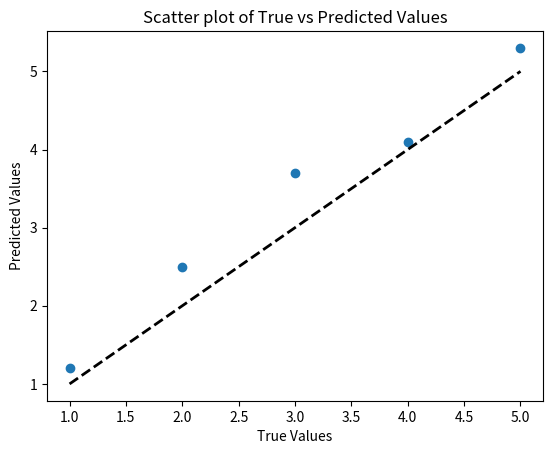

Reproduce this figure in Python.
import numpy as np
import matplotlib.pyplot as plt

# 真实值和预测值
y_true = np.array([1, 2, 3, 4, 5])
y_pred = np.array([1.2, 2.5, 3.7, 4.1, 5.3])

# 计算均方误差
mse = np.mean((y_true - y_pred) ** 2)
print("MSE:", mse)

# 绘制真实值和预测值的散点图
plt.scatter(y_true, y_pred)
plt.plot([min(y_true), max(y_true)], [min(y_true), max(y_true)], 'k--', lw=2)  # 绘制直线y=x
plt.xlabel('True Values')
plt.ylabel('Predicted Values')
plt.title('Scatter plot of True vs Predicted Values')
plt.show()